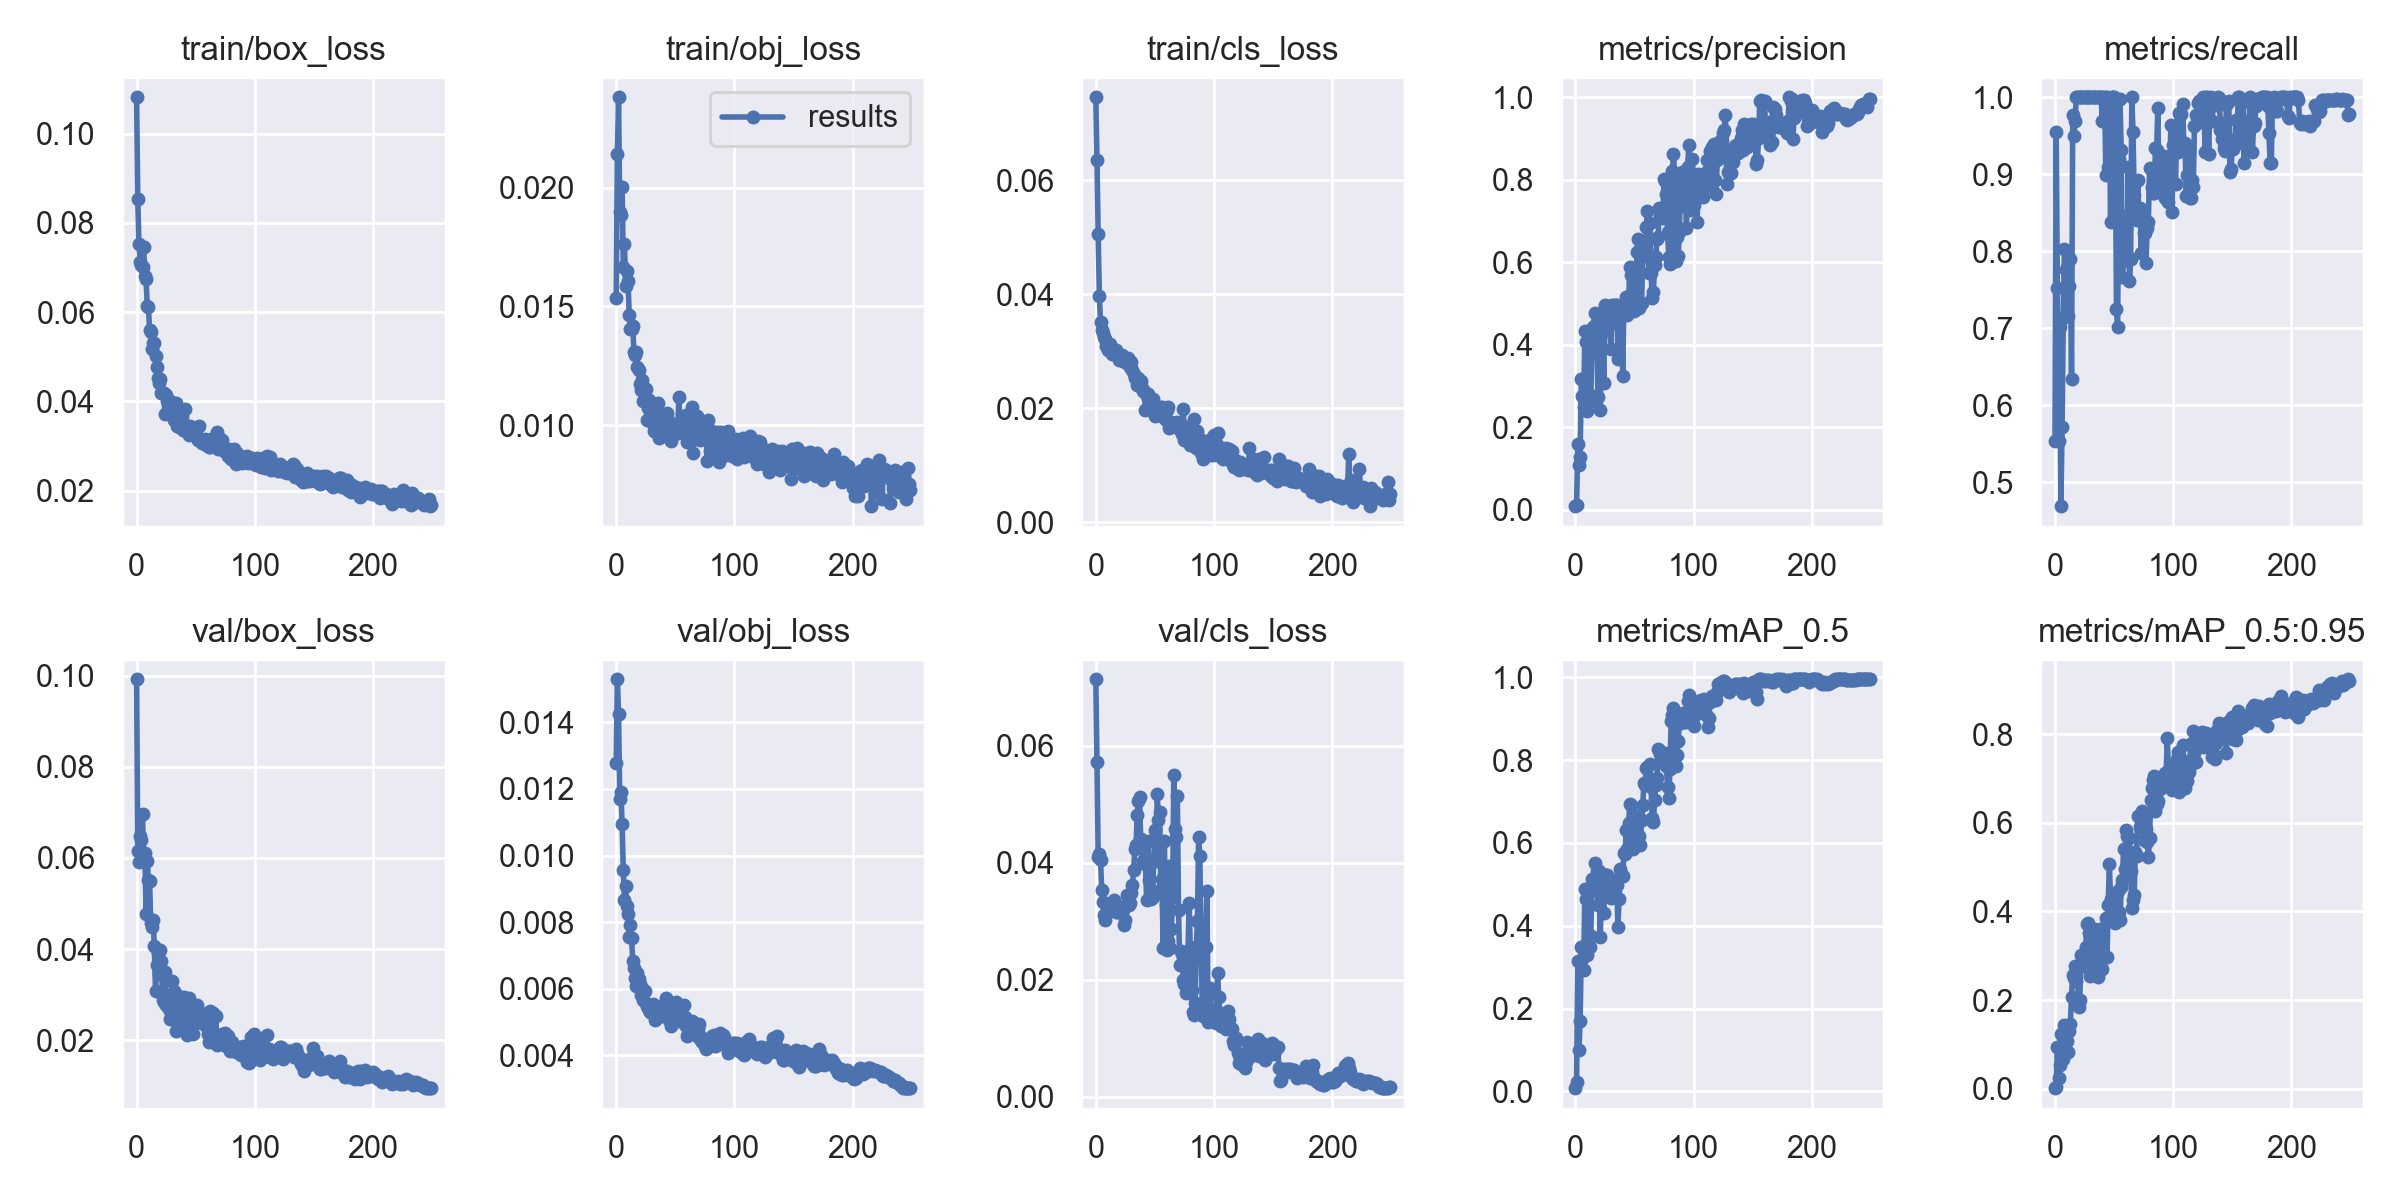

The data file committed next to this chart (first rows):
epoch, train/box_loss, train/obj_loss, train/cls_loss, metrics/precision, metrics/recall, metrics/mAP_0.5, metrics/mAP_0.5:0.95, val/box_loss, val/obj_loss, val/cls_loss, x/lr0, x/lr1, x/lr2
0, 0.1082, 0.01535, 0.07459, 0.008297, 0.554, 0.007846, 0.00176, 0.09919, 0.01279, 0.07137, 0.0883, 0.0013, 0.0013
1, 0.08525, 0.02141, 0.06362, 0.01013, 0.9546, 0.0236, 0.005478, 0.06155, 0.01529, 0.05716, 0.07569, 0.002689, 0.002689
2, 0.07527, 0.02381, 0.05052, 0.1583, 0.7528, 0.3152, 0.09437, 0.05909, 0.01426, 0.04106, 0.06307, 0.004067, 0.004067
3, 0.07125, 0.01897, 0.03978, 0.1075, 0.554, 0.1001, 0.02543, 0.0647, 0.0117, 0.04147, 0.05044, 0.005435, 0.005435
4, 0.07055, 0.01886, 0.0351, 0.1286, 0.7017, 0.1697, 0.05358, 0.06403, 0.01192, 0.04054, 0.03779, 0.006791, 0.006791
5, 0.07015, 0.02004, 0.03382, 0.3163, 0.4688, 0.3477, 0.1241, 0.0697, 0.01094, 0.03542, 0.02514, 0.008136, 0.008136
6, 0.07453, 0.01666, 0.03327, 0.2758, 0.571, 0.319, 0.09955, 0.05899, 0.009566, 0.03323, 0.01247, 0.00947, 0.00947
7, 0.06816, 0.01761, 0.03246, 0.249, 0.7131, 0.2933, 0.06708, 0.06098, 0.008658, 0.03116, 0.009723, 0.009723, 0.009723
8, 0.06749, 0.01588, 0.03217, 0.4338, 0.8035, 0.4893, 0.1447, 0.04768, 0.009096, 0.03017, 0.009723, 0.009723, 0.009723
9, 0.06139, 0.01651, 0.03101, 0.407, 0.7756, 0.4657, 0.1424, 0.05939, 0.008489, 0.03141, 0.009683, 0.009683, 0.009683
10, 0.06112, 0.01608, 0.03034, 0.2396, 0.7799, 0.3291, 0.1074, 0.05507, 0.008244, 0.03223, 0.009644, 0.009644, 0.009644
11, 0.05594, 0.01465, 0.03088, 0.2598, 0.7152, 0.363, 0.0839, 0.05488, 0.007561, 0.03277, 0.009604, 0.009604, 0.009604
12, 0.05558, 0.01405, 0.03124, 0.277, 0.7553, 0.349, 0.1298, 0.04562, 0.007915, 0.03315, 0.009564, 0.009564, 0.009564
13, 0.05172, 0.01405, 0.03017, 0.2627, 0.7898, 0.3746, 0.1473, 0.04485, 0.007535, 0.03256, 0.009525, 0.009525, 0.009525
14, 0.05301, 0.01417, 0.02961, 0.4079, 0.6335, 0.5134, 0.2071, 0.04639, 0.006842, 0.03299, 0.009485, 0.009485, 0.009485
15, 0.0531, 0.01308, 0.03001, 0.4418, 0.9773, 0.4902, 0.2574, 0.04057, 0.006615, 0.03364, 0.009446, 0.009446, 0.009446
16, 0.05017, 0.01297, 0.02965, 0.4315, 0.9498, 0.486, 0.2499, 0.03087, 0.006309, 0.03276, 0.009406, 0.009406, 0.009406
17, 0.04769, 0.01308, 0.03033, 0.4767, 0.9688, 0.551, 0.2776, 0.03641, 0.006078, 0.03153, 0.009366, 0.009366, 0.009366
18, 0.04524, 0.01246, 0.02954, 0.4559, 1, 0.5314, 0.2433, 0.03909, 0.006461, 0.03158, 0.009327, 0.009327, 0.009327
19, 0.0442, 0.0123, 0.02946, 0.2732, 1, 0.449, 0.2699, 0.03446, 0.006301, 0.0322, 0.009287, 0.009287, 0.009287
20, 0.04493, 0.01174, 0.02854, 0.475, 1, 0.531, 0.1852, 0.03969, 0.006143, 0.03246, 0.009248, 0.009248, 0.009248
21, 0.04178, 0.01147, 0.02914, 0.2419, 1, 0.3732, 0.2011, 0.0373, 0.005809, 0.03177, 0.009208, 0.009208, 0.009208
22, 0.04196, 0.01192, 0.0294, 0.4365, 1, 0.471, 0.3022, 0.02888, 0.006036, 0.03199, 0.009168, 0.009168, 0.009168
23, 0.04188, 0.01103, 0.02838, 0.4335, 1, 0.4744, 0.2814, 0.02848, 0.005676, 0.03193, 0.009129, 0.009129, 0.009129
24, 0.03707, 0.01149, 0.0287, 0.3064, 1, 0.43, 0.2763, 0.03497, 0.005919, 0.02945, 0.009089, 0.009089, 0.009089
25, 0.04147, 0.01151, 0.02811, 0.4952, 1, 0.5222, 0.2928, 0.02778, 0.005579, 0.03015, 0.00905, 0.00905, 0.00905
26, 0.04005, 0.01022, 0.0285, 0.4899, 1, 0.5232, 0.3205, 0.02848, 0.005486, 0.03451, 0.00901, 0.00901, 0.00901
27, 0.03882, 0.01074, 0.0288, 0.4912, 1, 0.5232, 0.3728, 0.02694, 0.005421, 0.03372, 0.00897, 0.00897, 0.00897
28, 0.04009, 0.01107, 0.02765, 0.4946, 1, 0.5179, 0.373, 0.02459, 0.005353, 0.03274, 0.008931, 0.008931, 0.008931
29, 0.03884, 0.01021, 0.02733, 0.4496, 1, 0.4867, 0.3517, 0.02592, 0.005303, 0.03313, 0.008891, 0.008891, 0.008891
30, 0.03696, 0.01035, 0.02811, 0.3901, 1, 0.466, 0.254, 0.0331, 0.005342, 0.03488, 0.008852, 0.008852, 0.008852
31, 0.03735, 0.01005, 0.02677, 0.4965, 1, 0.501, 0.2913, 0.02738, 0.005546, 0.03624, 0.008812, 0.008812, 0.008812
32, 0.0359, 0.00977, 0.02612, 0.454, 1, 0.4718, 0.2779, 0.03069, 0.005313, 0.0387, 0.008772, 0.008772, 0.008772
33, 0.03958, 0.01064, 0.02542, 0.497, 1, 0.4975, 0.3598, 0.02207, 0.005057, 0.04229, 0.008733, 0.008733, 0.008733
34, 0.03445, 0.01052, 0.02526, 0.497, 1, 0.5032, 0.2588, 0.02992, 0.0052, 0.04298, 0.008693, 0.008693, 0.008693
35, 0.0366, 0.01095, 0.02414, 0.4959, 1, 0.4975, 0.3269, 0.02336, 0.005148, 0.0482, 0.008654, 0.008654, 0.008654
36, 0.03436, 0.009454, 0.02541, 0.3646, 1, 0.3974, 0.2533, 0.02893, 0.005314, 0.05049, 0.008614, 0.008614, 0.008614
37, 0.03444, 0.01025, 0.02394, 0.4603, 1, 0.4649, 0.2922, 0.02624, 0.005184, 0.05127, 0.008574, 0.008574, 0.008574
38, 0.03651, 0.01041, 0.02486, 0.4689, 1, 0.5374, 0.3599, 0.02594, 0.00517, 0.04402, 0.008535, 0.008535, 0.008535
39, 0.03347, 0.009855, 0.02354, 0.4911, 1, 0.5249, 0.3062, 0.02792, 0.005199, 0.04285, 0.008495, 0.008495, 0.008495
40, 0.03347, 0.01015, 0.02305, 0.3242, 0.9688, 0.5209, 0.2715, 0.02945, 0.005498, 0.04027, 0.008456, 0.008456, 0.008456
41, 0.03833, 0.009685, 0.02299, 0.4951, 1, 0.5746, 0.3054, 0.02531, 0.00538, 0.04055, 0.008416, 0.008416, 0.008416
42, 0.03333, 0.009806, 0.01981, 0.4907, 1, 0.5743, 0.2964, 0.02597, 0.005717, 0.03979, 0.008376, 0.008376, 0.008376
43, 0.03417, 0.0105, 0.02226, 0.5144, 0.8995, 0.631, 0.385, 0.02108, 0.005239, 0.03372, 0.008337, 0.008337, 0.008337
44, 0.03241, 0.01022, 0.02248, 0.4726, 1, 0.5841, 0.2964, 0.02918, 0.005425, 0.04365, 0.008297, 0.008297, 0.008297
45, 0.03456, 0.01011, 0.02208, 0.5009, 0.9091, 0.649, 0.4153, 0.02418, 0.00507, 0.03705, 0.008258, 0.008258, 0.008258
46, 0.03363, 0.009343, 0.02177, 0.5874, 0.9971, 0.6941, 0.5068, 0.02269, 0.004876, 0.03426, 0.008218, 0.008218, 0.008218
47, 0.03386, 0.009987, 0.02101, 0.568, 0.8386, 0.6908, 0.4288, 0.02426, 0.00506, 0.0338, 0.008178, 0.008178, 0.008178
48, 0.03383, 0.009958, 0.02174, 0.5239, 1, 0.6229, 0.4298, 0.0214, 0.005209, 0.03407, 0.008139, 0.008139, 0.008139
49, 0.03374, 0.009963, 0.01931, 0.4858, 1, 0.5862, 0.3962, 0.02625, 0.005035, 0.04057, 0.008099, 0.008099, 0.008099
50, 0.03384, 0.01006, 0.0187, 0.4812, 1, 0.6147, 0.416, 0.02377, 0.00514, 0.04565, 0.00806, 0.00806, 0.00806
51, 0.03186, 0.009904, 0.01878, 0.4901, 0.9631, 0.6552, 0.375, 0.02783, 0.005613, 0.04024, 0.00802, 0.00802, 0.00802
52, 0.03124, 0.009672, 0.02023, 0.6242, 0.7244, 0.6495, 0.3992, 0.02655, 0.005151, 0.05171, 0.00798, 0.00798, 0.00798
53, 0.03441, 0.0112, 0.01973, 0.6567, 0.7017, 0.6646, 0.4464, 0.02456, 0.005236, 0.04726, 0.007941, 0.007941, 0.007941
54, 0.03155, 0.01012, 0.02033, 0.4889, 0.9193, 0.6168, 0.3994, 0.02561, 0.005374, 0.04864, 0.007901, 0.007901, 0.007901
55, 0.03056, 0.009754, 0.01867, 0.501, 0.9974, 0.5947, 0.3807, 0.02454, 0.00527, 0.03544, 0.007862, 0.007862, 0.007862
56, 0.03134, 0.009771, 0.02017, 0.501, 0.9318, 0.656, 0.4547, 0.02467, 0.005008, 0.03729, 0.007822, 0.007822, 0.007822
57, 0.03063, 0.009816, 0.01997, 0.6149, 0.7671, 0.6907, 0.4707, 0.02352, 0.005518, 0.02539, 0.007782, 0.007782, 0.007782
58, 0.03147, 0.009937, 0.01944, 0.6275, 0.7866, 0.7451, 0.54, 0.02332, 0.005157, 0.04374, 0.007743, 0.007743, 0.007743
59, 0.03017, 0.01043, 0.01804, 0.625, 0.8461, 0.7398, 0.4967, 0.02358, 0.004882, 0.03286, 0.007703, 0.007703, 0.007703
... 190 more rows
